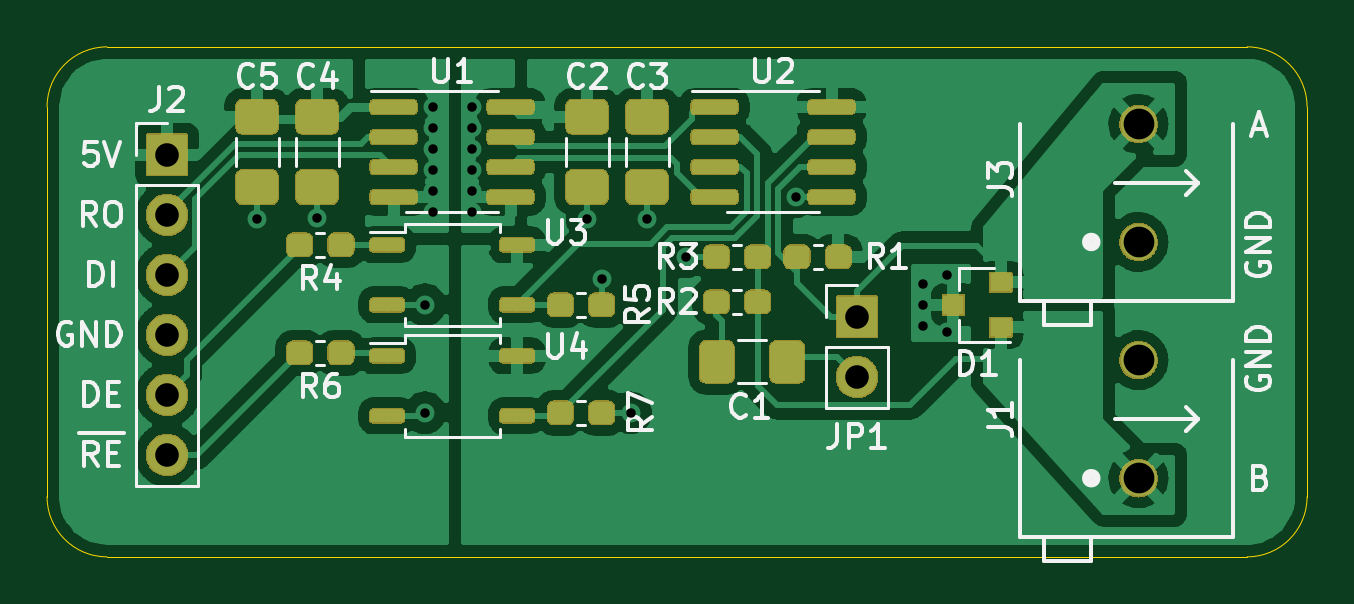
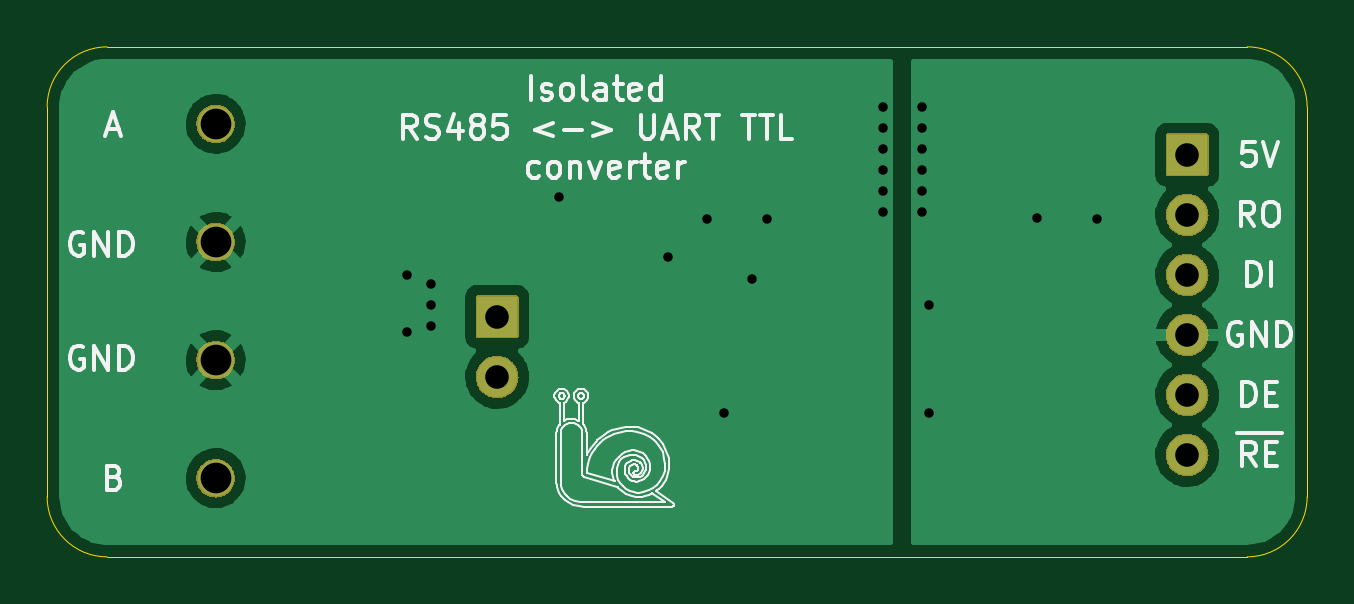
Circuit board: 10 layer files. Board 53.3 x 21.6 mm.
- bottom_copper: proto_II_rs485-B_Cu.gbr (43215 bytes)
- bottom_mask: proto_II_rs485-B_Mask.gbr (29629 bytes)
- paste: proto_II_rs485-B_Paste.gbr (524 bytes)
- bottom_silk: proto_II_rs485-B_SilkS.gbr (35277 bytes)
- outline: proto_II_rs485-Edge_Cuts.gbr (993 bytes)
- top_copper: proto_II_rs485-F_Cu.gbr (140959 bytes)
- top_mask: proto_II_rs485-F_Mask.gbr (121402 bytes)
- paste: proto_II_rs485-F_Paste.gbr (28420 bytes)
- top_silk: proto_II_rs485-F_SilkS.gbr (21827 bytes)
- drill: proto_II_rs485.drl (649 bytes)

=== bottom_copper: proto_II_rs485-B_Cu.gbr (43215 bytes, source omitted) ===
=== bottom_mask: proto_II_rs485-B_Mask.gbr (29629 bytes, source omitted) ===
=== paste: proto_II_rs485-B_Paste.gbr ===
G04 #@! TF.GenerationSoftware,KiCad,Pcbnew,(5.1.0-1220-ga833aeeac)*
G04 #@! TF.CreationDate,2019-07-18T01:02:23+03:00*
G04 #@! TF.ProjectId,proto_II_rs485,70726f74-6f5f-4494-995f-72733438352e,rev?*
G04 #@! TF.SameCoordinates,Original*
G04 #@! TF.FileFunction,Paste,Bot*
G04 #@! TF.FilePolarity,Positive*
%FSLAX46Y46*%
G04 Gerber Fmt 4.6, Leading zero omitted, Abs format (unit mm)*
G04 Created by KiCad (PCBNEW (5.1.0-1220-ga833aeeac)) date 2019-07-18 01:02:23*
%MOMM*%
%LPD*%
G04 APERTURE LIST*
G04 APERTURE END LIST*
M02*

=== bottom_silk: proto_II_rs485-B_SilkS.gbr (35277 bytes, source omitted) ===
=== outline: proto_II_rs485-Edge_Cuts.gbr ===
G04 #@! TF.GenerationSoftware,KiCad,Pcbnew,(5.1.0-1220-ga833aeeac)*
G04 #@! TF.CreationDate,2019-07-18T01:02:23+03:00*
G04 #@! TF.ProjectId,proto_II_rs485,70726f74-6f5f-4494-995f-72733438352e,rev?*
G04 #@! TF.SameCoordinates,Original*
G04 #@! TF.FileFunction,Profile,NP*
%FSLAX46Y46*%
G04 Gerber Fmt 4.6, Leading zero omitted, Abs format (unit mm)*
G04 Created by KiCad (PCBNEW (5.1.0-1220-ga833aeeac)) date 2019-07-18 01:02:23*
%MOMM*%
%LPD*%
G04 APERTURE LIST*
%ADD10C,0.050000*%
G04 APERTURE END LIST*
D10*
X78040000Y-61530000D02*
G75*
G02X75500000Y-64070000I-2540000J0D01*
G01*
X75500000Y-42480000D02*
G75*
G02X78040000Y-45020000I0J-2540000D01*
G01*
X27240000Y-64070000D02*
G75*
G02X24700000Y-61530000I0J2540000D01*
G01*
X24700000Y-45020000D02*
G75*
G02X27240000Y-42480000I2540000J0D01*
G01*
X75500000Y-42480000D02*
X27240000Y-42480000D01*
X78040000Y-61530000D02*
X78040000Y-45020000D01*
X27240000Y-64070000D02*
X75500000Y-64070000D01*
X24700000Y-45020000D02*
X24700000Y-61530000D01*
M02*

=== top_copper: proto_II_rs485-F_Cu.gbr (140959 bytes, source omitted) ===
=== top_mask: proto_II_rs485-F_Mask.gbr (121402 bytes, source omitted) ===
=== paste: proto_II_rs485-F_Paste.gbr (28420 bytes, source omitted) ===
=== top_silk: proto_II_rs485-F_SilkS.gbr (21827 bytes, source omitted) ===
=== drill: proto_II_rs485.drl ===
M48
METRIC
T1C0.400
T2C1.000
T3C1.300
%
G90
G05
T1
X33.59Y-49.782
X36.13Y-49.719
X40.702Y-53.402
X40.702Y-57.974
X41.02Y-45.02
X41.02Y-45.909
X41.02Y-46.798
X41.02Y-47.687
X41.02Y-48.576
X41.02Y-49.465
X42.67Y-45.02
X42.67Y-45.909
X42.67Y-46.798
X42.67Y-47.687
X42.67Y-48.576
X42.67Y-49.465
X47.56Y-49.783
X48.195Y-52.322
X49.401Y-57.974
X50.1Y-49.782
X51.751Y-51.37
X56.386Y-48.83
X61.784Y-52.513
X61.784Y-53.402
X61.784Y-54.291
X62.8Y-52.132
X62.8Y-54.545
T2
X29.78Y-47.052
X29.78Y-49.592
X29.78Y-52.132
X29.78Y-54.672
X29.78Y-57.212
X29.78Y-59.752
X58.99Y-53.91
X58.99Y-56.45
T3
X70.905Y-55.74
X70.905Y-60.74
X70.905Y-45.74
X70.905Y-50.74
T0
M30

